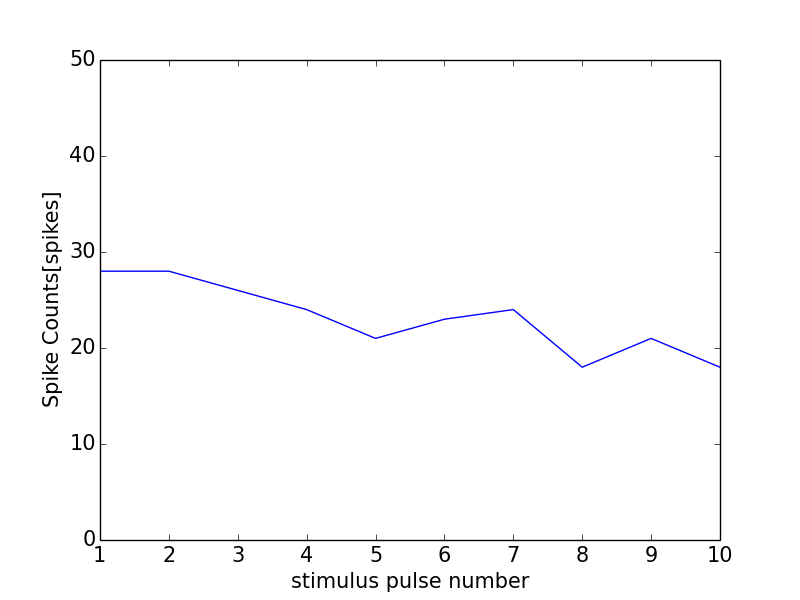

Data behind this chart, as committed beside it:
0, 0.0
0, 0
1, 28
2, 28
3, 26
4, 24
5, 21
6, 23
7, 24
8, 18
9, 21
10, 18
11, 1
